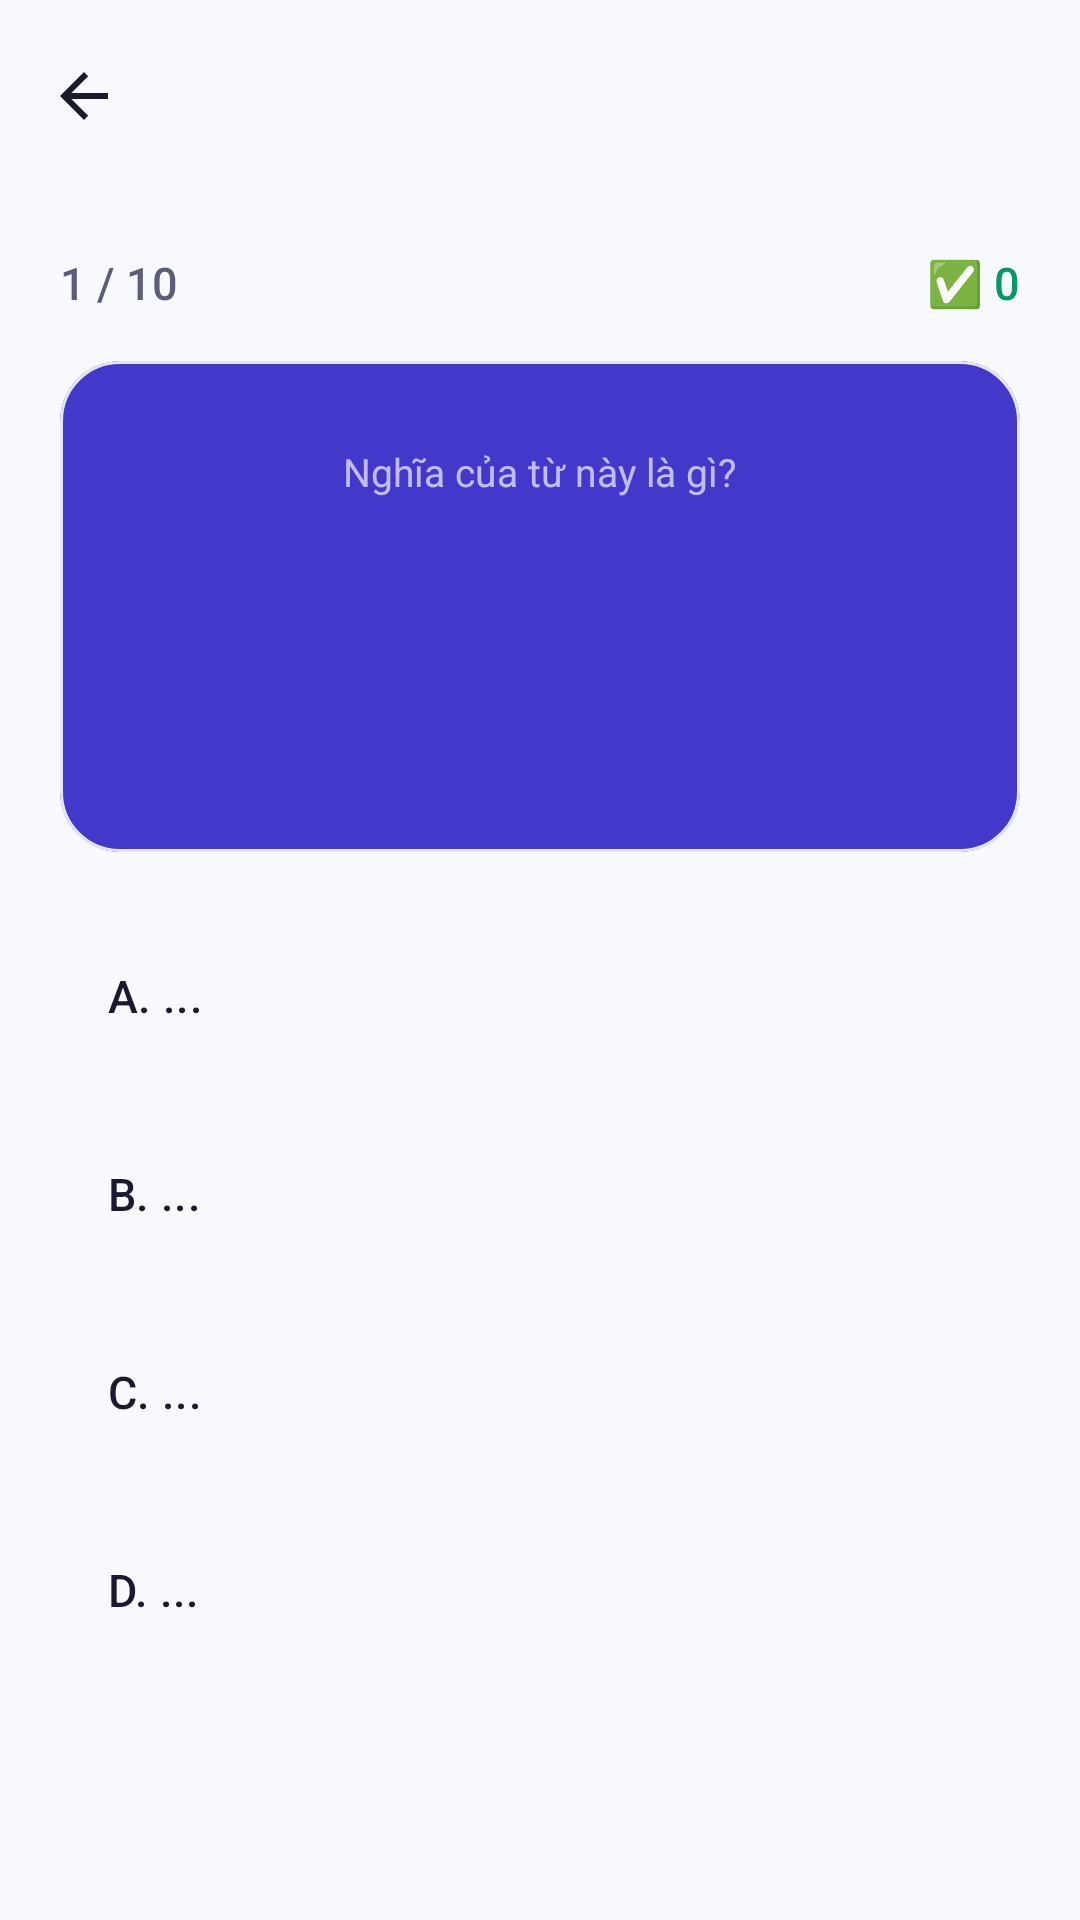

Android layout source for this screen:
<!-- AndroidManifest.xml: application theme Theme.MinLish -->
<!-- res/layout/activity_quiz.xml -->
<?xml version="1.0" encoding="utf-8"?>
<LinearLayout
    xmlns:android="http://schemas.android.com/apk/res/android"
    xmlns:app="http://schemas.android.com/apk/res-auto"
    android:layout_width="match_parent"
    android:layout_height="match_parent"
    android:orientation="vertical"
    android:background="@color/background">

    
    <com.google.android.material.appbar.MaterialToolbar
        android:id="@+id/toolbar"
        android:layout_width="match_parent"
        android:layout_height="?attr/actionBarSize"
        android:background="@color/background"
        app:navigationIcon="?attr/homeAsUpIndicator"
        app:navigationIconTint="@color/on_surface"
        app:title=""
        app:elevation="0dp"/>

    
    <LinearLayout
        android:layout_width="match_parent"
        android:layout_height="match_parent"
        android:orientation="vertical"
        android:padding="20dp">

        
        <LinearLayout
            android:layout_width="match_parent"
            android:layout_height="wrap_content"
            android:orientation="horizontal"
            android:layout_marginBottom="16dp">

            <TextView
                android:id="@+id/tvProgress"
                android:layout_width="0dp"
                android:layout_height="wrap_content"
                android:layout_weight="1"
                android:text="1 / 10"
                android:textSize="15sp"
                android:textColor="@color/on_surface_variant"
                android:fontFamily="sans-serif-medium"/>

            <TextView
                android:id="@+id/tvScore"
                android:layout_width="wrap_content"
                android:layout_height="wrap_content"
                android:text="✅ 0"
                android:textSize="15sp"
                android:textColor="@color/srs_good"
                android:fontFamily="sans-serif-medium"/>
        </LinearLayout>

        
        <com.google.android.material.card.MaterialCardView
            android:layout_width="match_parent"
            android:layout_height="wrap_content"
            app:cardCornerRadius="20dp"
            app:cardElevation="0dp"
            app:cardBackgroundColor="@color/primary"
            android:layout_marginBottom="20dp">

            <LinearLayout
                android:layout_width="match_parent"
                android:layout_height="wrap_content"
                android:orientation="vertical"
                android:padding="28dp"
                android:gravity="center">

                <TextView
                    android:layout_width="wrap_content"
                    android:layout_height="wrap_content"
                    android:text="Nghĩa của từ này là gì?"
                    android:textSize="13sp"
                    android:textColor="#AAFFFFFF"
                    android:layout_marginBottom="12dp"/>

                <TextView
                    android:id="@+id/tvWord"
                    android:layout_width="wrap_content"
                    android:layout_height="wrap_content"
                    android:text=""
                    android:textSize="36sp"
                    android:textStyle="bold"
                    android:textColor="@color/white"
                    android:gravity="center"/>

                <TextView
                    android:id="@+id/tvHint"
                    android:layout_width="wrap_content"
                    android:layout_height="wrap_content"
                    android:text=""
                    android:textSize="16sp"
                    android:textColor="#CCFFFFFF"
                    android:layout_marginTop="8dp"
                    android:gravity="center"/>
            </LinearLayout>
        </com.google.android.material.card.MaterialCardView>

        
        <Button
            android:id="@+id/btnA"
            android:layout_width="match_parent"
            android:layout_height="56dp"
            android:text="A. ..."
            android:textSize="15sp"
            android:textColor="@color/on_surface"
            android:backgroundTint="@color/surface"
            android:gravity="start|center_vertical"
            android:paddingHorizontal="16dp"
            android:layout_marginBottom="10dp"
            style="@style/Widget.Material3.Button.TonalButton"
            app:cornerRadius="14dp"/>

        <Button
            android:id="@+id/btnB"
            android:layout_width="match_parent"
            android:layout_height="56dp"
            android:text="B. ..."
            android:textSize="15sp"
            android:textColor="@color/on_surface"
            android:backgroundTint="@color/surface"
            android:gravity="start|center_vertical"
            android:paddingHorizontal="16dp"
            android:layout_marginBottom="10dp"
            style="@style/Widget.Material3.Button.TonalButton"
            app:cornerRadius="14dp"/>

        <Button
            android:id="@+id/btnC"
            android:layout_width="match_parent"
            android:layout_height="56dp"
            android:text="C. ..."
            android:textSize="15sp"
            android:textColor="@color/on_surface"
            android:backgroundTint="@color/surface"
            android:gravity="start|center_vertical"
            android:paddingHorizontal="16dp"
            android:layout_marginBottom="10dp"
            style="@style/Widget.Material3.Button.TonalButton"
            app:cornerRadius="14dp"/>

        <Button
            android:id="@+id/btnD"
            android:layout_width="match_parent"
            android:layout_height="56dp"
            android:text="D. ..."
            android:textSize="15sp"
            android:textColor="@color/on_surface"
            android:backgroundTint="@color/surface"
            android:gravity="start|center_vertical"
            android:paddingHorizontal="16dp"
            android:layout_marginBottom="14dp"
            style="@style/Widget.Material3.Button.TonalButton"
            app:cornerRadius="14dp"/>

        
        <TextView
            android:id="@+id/tvFeedback"
            android:layout_width="match_parent"
            android:layout_height="wrap_content"
            android:text=""
            android:textSize="16sp"
            android:fontFamily="sans-serif-medium"
            android:gravity="center"
            android:layout_marginBottom="12dp"
            android:visibility="gone"/>

        <com.google.android.material.button.MaterialButton
            android:id="@+id/btnNext"
            android:layout_width="match_parent"
            android:layout_height="52dp"
            android:text="Câu tiếp theo →"
            android:textSize="15sp"
            app:cornerRadius="14dp"
            android:visibility="gone"/>

        
        <LinearLayout
            android:id="@+id/layoutFinish"
            android:layout_width="match_parent"
            android:layout_height="wrap_content"
            android:orientation="vertical"
            android:gravity="center"
            android:padding="16dp"
            android:visibility="gone">

            <TextView
                android:id="@+id/tvFinalScore"
                android:layout_width="match_parent"
                android:layout_height="wrap_content"
                android:text=""
                android:textSize="20sp"
                android:fontFamily="sans-serif-medium"
                android:textColor="@color/on_surface"
                android:gravity="center"
                android:layout_marginBottom="20dp"/>

            <com.google.android.material.button.MaterialButton
                android:id="@+id/btnRetry"
                android:layout_width="match_parent"
                android:layout_height="52dp"
                android:text="🔄 Làm lại"
                android:textSize="15sp"
                app:cornerRadius="14dp"/>
        </LinearLayout>

    </LinearLayout>
</LinearLayout>
<!-- resources referenced by this layout -->
<resources>
  <color name="background">#F8F9FF</color>
  <color name="on_surface">#1A1A2E</color>
  <color name="on_surface_variant">#5B5E7A</color>
  <color name="primary">#4338CA</color>
  <color name="srs_good">#059669</color>
  <color name="surface">#FFFFFF</color>
  <color name="white">#FFFFFFFF</color>
  <style name="Theme.MinLish" parent="Base.Theme.MinLish" />
  <color name="on_primary">#FFFFFF</color>
  <color name="primary_container">#E0E7FF</color>
  <color name="on_primary_container">#1E1B4B</color>
  <color name="secondary">#0D9488</color>
  <color name="on_secondary">#FFFFFF</color>
  <color name="secondary_container">#CCFBF1</color>
  <color name="on_secondary_container">#042F2E</color>
  <color name="surface_variant">#F1F3FF</color>
  <color name="outline">#C5C7E0</color>
  <color name="outline_variant">#E4E6F5</color>
  <color name="error">#DC2626</color>
  <color name="error_container">#FEE2E2</color>
  <style name="TextAppearance.MinLish.DisplayLarge" parent="TextAppearance.Material3.DisplayLarge">
          <item name="android:fontFamily">sans-serif-medium</item>
          <item name="android:textSize">57sp</item>
          <item name="android:letterSpacing">-0.02</item>
      </style>
  <style name="TextAppearance.MinLish.TitleMedium" parent="TextAppearance.Material3.TitleMedium">
          <item name="android:fontFamily">sans-serif-medium</item>
          <item name="android:textSize">16sp</item>
          <item name="android:textColor">@color/on_surface</item>
      </style>
  <style name="TextAppearance.MinLish.BodyLarge" parent="TextAppearance.Material3.BodyLarge">
          <item name="android:fontFamily">sans-serif</item>
          <item name="android:textSize">16sp</item>
          <item name="android:lineSpacingMultiplier">1.5</item>
      </style>
  <style name="TextAppearance.MinLish.BodyMedium" parent="TextAppearance.Material3.BodyMedium">
          <item name="android:fontFamily">sans-serif</item>
          <item name="android:textSize">14sp</item>
          <item name="android:lineSpacingMultiplier">1.4</item>
      </style>
  <style name="TextAppearance.MinLish.LabelMedium" parent="TextAppearance.Material3.LabelMedium">
          <item name="android:fontFamily">sans-serif-medium</item>
          <item name="android:textSize">12sp</item>
          <item name="android:letterSpacing">0.05</item>
          <item name="android:textAllCaps">false</item>
      </style>
  <style name="ShapeAppearance.MinLish.Small" parent="ShapeAppearance.Material3.SmallComponent">
          <item name="cornerSize">12dp</item>
      </style>
  <style name="ShapeAppearance.MinLish.Medium" parent="ShapeAppearance.Material3.MediumComponent">
          <item name="cornerSize">16dp</item>
      </style>
  <style name="ShapeAppearance.MinLish.Large" parent="ShapeAppearance.Material3.LargeComponent">
          <item name="cornerSize">24dp</item>
      </style>
  <style name="Widget.MinLish.Button" parent="Widget.Material3.Button">
          <item name="android:minHeight">52dp</item>
          <item name="cornerRadius">14dp</item>
          <item name="android:letterSpacing">0.01</item>
          <item name="android:fontFamily">sans-serif-medium</item>
      </style>
  <style name="Widget.MinLish.BottomNavigation" parent="Widget.Material3.BottomNavigationView">
          <item name="itemActiveIndicatorStyle">@style/Widget.MinLish.BottomNavIndicator</item>
      </style>
  <style name="Widget.MinLish.FAB" parent="Widget.Material3.FloatingActionButton.Primary">
          <item name="shapeAppearance">@style/ShapeAppearance.MinLish.Large</item>
      </style>
  <style name="Widget.MinLish.Chip" parent="Widget.Material3.Chip.Filter">
          <item name="chipCornerRadius">10dp</item>
      </style>
  <style name="Widget.MinLish.BottomNavIndicator" parent="Widget.Material3.BottomNavigationView.ActiveIndicator">
          <item name="shapeAppearance">@style/ShapeAppearance.MinLish.Medium</item>
      </style>
</resources>
